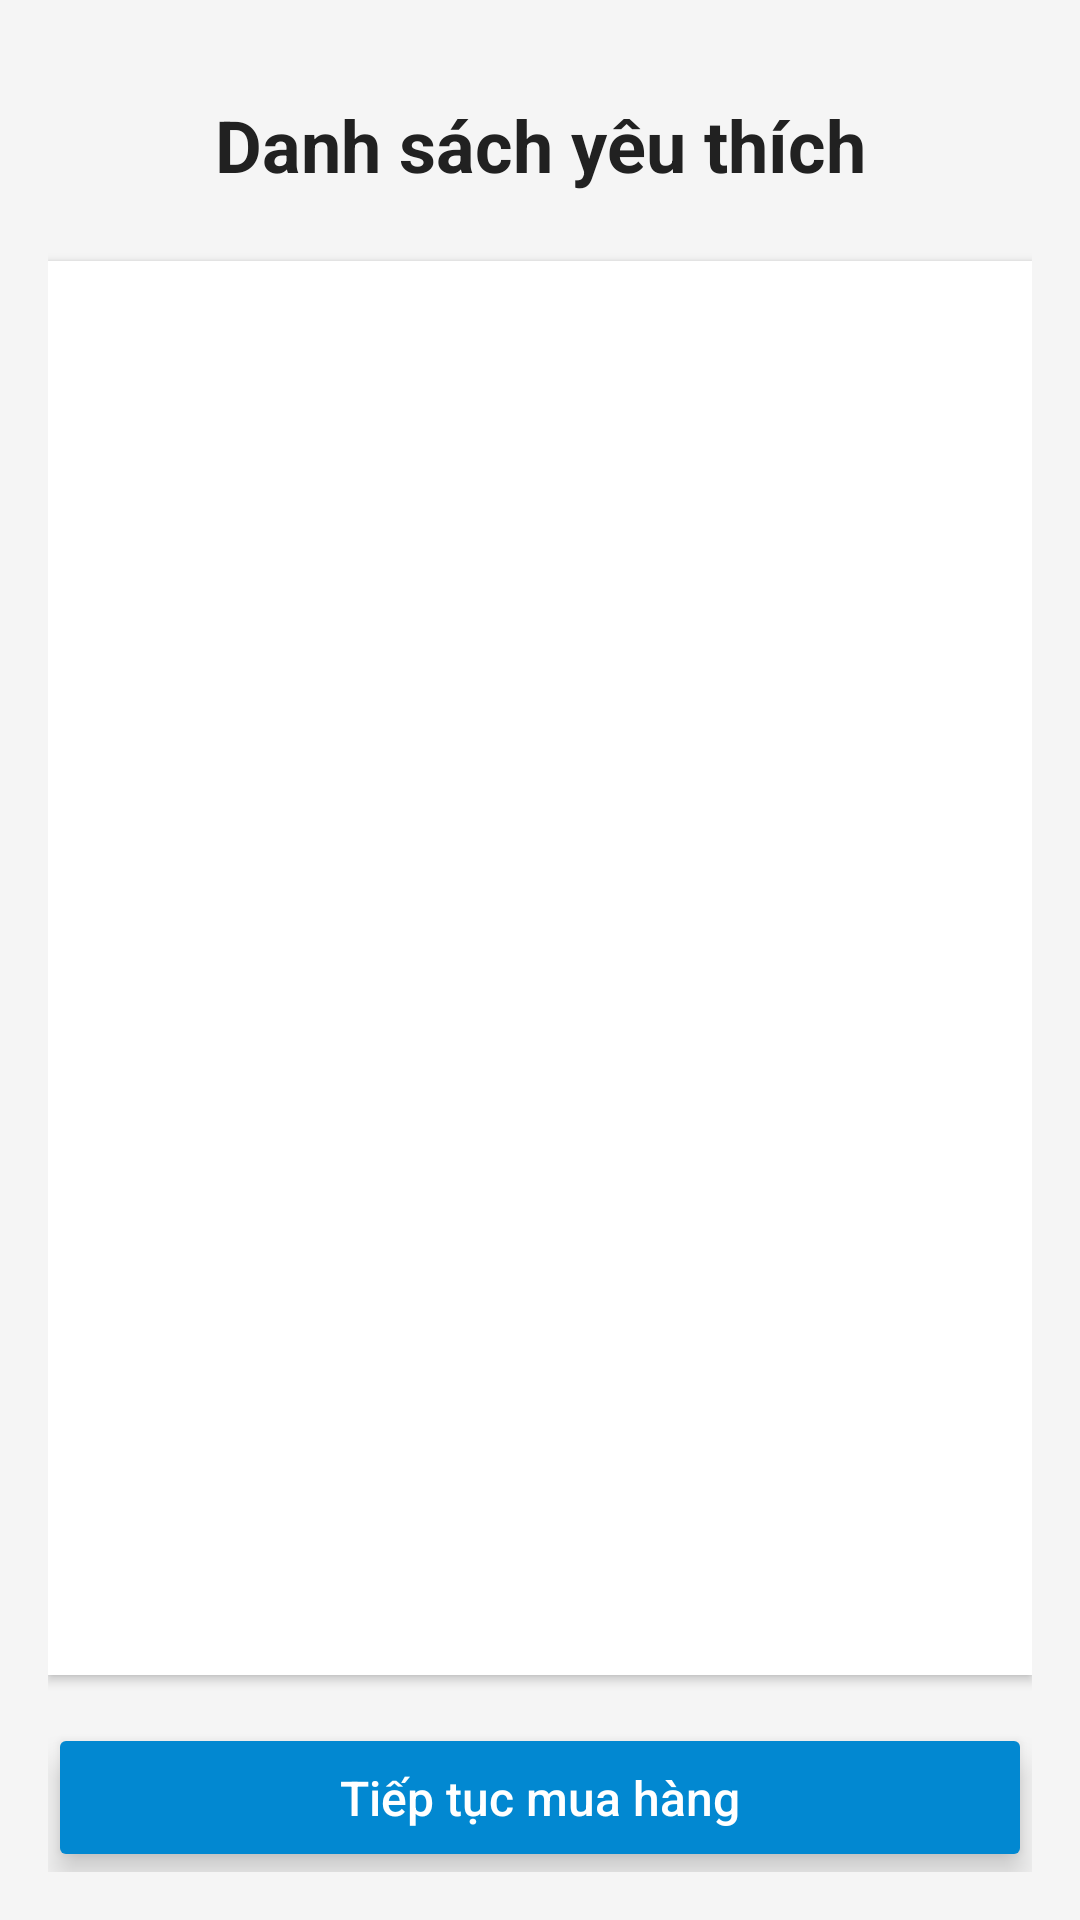

Android layout source for this screen:
<!-- AndroidManifest.xml: application theme AppTheme -->
<!-- res/layout/favorite_activity.xml -->
<?xml version="1.0" encoding="utf-8"?>
<LinearLayout xmlns:android="http://schemas.android.com/apk/res/android"
    xmlns:app="http://schemas.android.com/apk/res-auto"
    android:layout_width="match_parent"
    android:layout_height="match_parent"
    android:orientation="vertical"
    android:padding="16dp"
    android:background="#F5F5F5">

    <RelativeLayout
        android:layout_width="match_parent"
        android:layout_height="63dp">

        
        <TextView
            android:layout_width="match_parent"
            android:layout_height="wrap_content"
            android:elevation="4dp"
            android:gravity="center"
            android:padding="16dp"
            android:paddingBottom="16dp"
            android:text="Danh sách yêu thích"
            android:textColor="#212121"

            android:textSize="24sp"
            android:textStyle="bold" />

        
        <ImageButton
            android:id="@+id/btn_back"
            android:layout_width="48dp"
            android:layout_height="48dp"
            android:layout_marginTop="10dp"
            android:background="@drawable/ic_arrow_back"
            android:contentDescription="Back"
            app:layout_constraintStart_toStartOf="parent"
            app:layout_constraintTop_toTopOf="parent" />
    </RelativeLayout>

    <androidx.recyclerview.widget.RecyclerView
        android:id="@+id/recyclerViewFavorite"
        android:layout_width="match_parent"
        android:layout_height="0dp"
        android:layout_weight="1"
        android:clipToPadding="false"
        android:paddingTop="8dp"
        android:paddingBottom="8dp"
        android:background="#FFFFFF"
        android:elevation="2dp"
        android:layout_marginTop="8dp"/>

    
    <Button
        android:id="@+id/btnContinueShopping"
        android:layout_width="match_parent"
        android:layout_height="wrap_content"
        android:text="Tiếp tục mua hàng"
        android:textAllCaps="false"
        android:backgroundTint="#0288D1"
        android:textColor="#FFFFFF"
        android:textSize="16sp"
        android:padding="14dp"
        android:layout_marginTop="16dp"
        android:elevation="6dp"
        android:stateListAnimator="@null"
        app:cornerRadius="8dp"/>
</LinearLayout>
<!-- resources referenced by this layout -->
<resources>
  <style name="AppTheme" parent="Theme.AppCompat.Light.NoActionBar">
          
          <item name="colorPrimary">@color/colorPrimary</item>
          <item name="colorPrimaryDark">@color/colorPrimaryDark</item>
          <item name="colorAccent">@color/colorAccent</item>
          <item name="android:editTextColor">@android:color/black</item>
      </style>
  <color name="colorPrimary">#00CF73</color>
  <color name="colorPrimaryDark">#3700B3</color>
  <color name="colorAccent">#03DAC5</color>
</resources>
